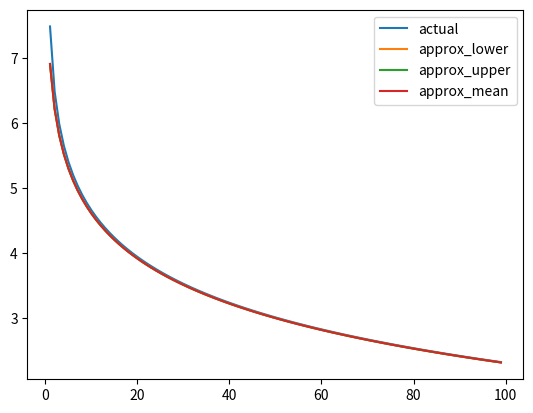

Reproduce this figure in Python.
import numpy as np
import matplotlib.pyplot as plt

a = 10
a_sum = 1000

actual_ll= []
appx_lcb_ll = []
appx_ucb_ll=[]
for a in range(1,100):
    a_ll = 1/np.arange(a,a_sum)
    actual_ll.append(np.sum(a_ll))
    appx_lcb_ll.append(np.log((a_sum)/a))
    appx_ucb_ll.append(np.log((a_sum-1) / a))


plt.plot(np.arange(len(actual_ll))+1, actual_ll)
plt.plot(np.arange(len(actual_ll))+1, appx_lcb_ll)
plt.plot(np.arange(len(actual_ll))+1, appx_ucb_ll)
plt.plot(np.arange(len(actual_ll))+1, 0.5*np.array(appx_ucb_ll) + 0.5*np.array(appx_lcb_ll))
plt.legend(['actual','approx_lower','approx_upper', 'approx_mean'])
plt.show()